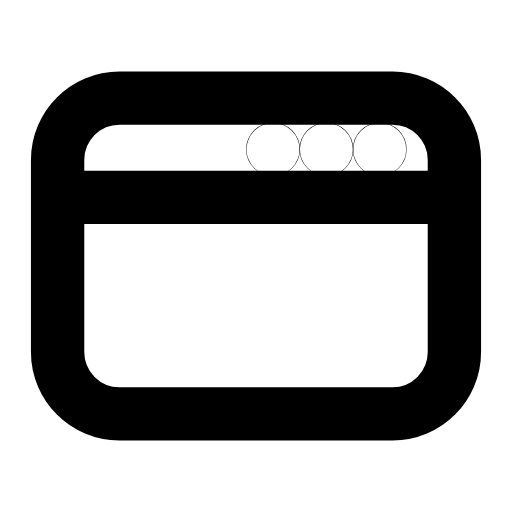
t = 0.00 s
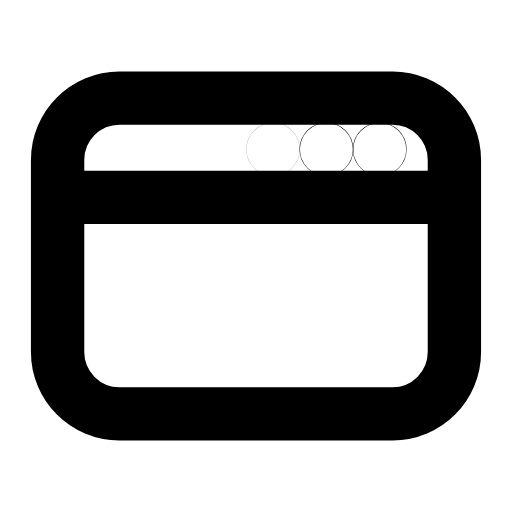
t = 0.25 s
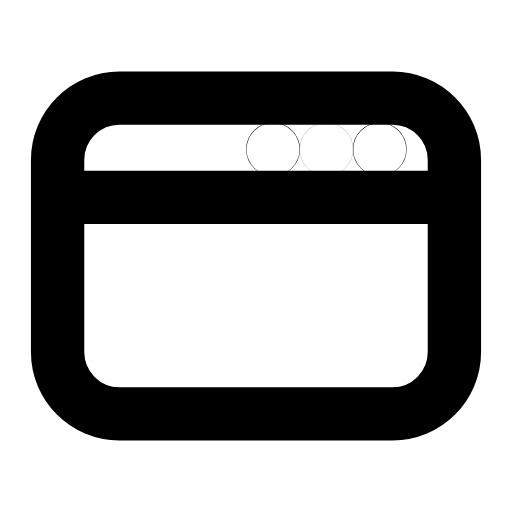
t = 0.49 s
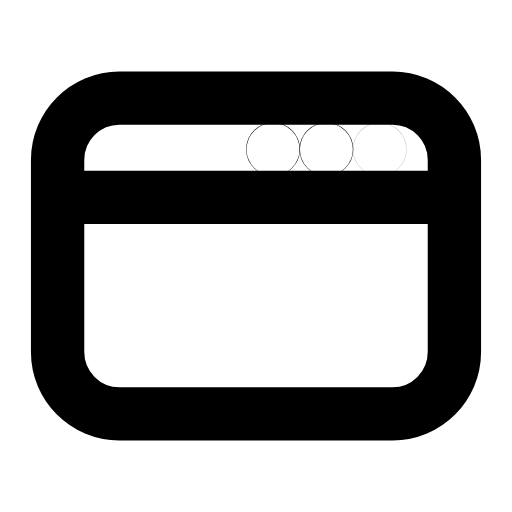
t = 0.75 s
t = 0.98 s: frame unchanged from t = 0.00 s, image omitted
t = 1.26 s: frame unchanged from t = 0.00 s, image omitted

The animated SVG that drew these frames (rendered in a browser with its animation timeline set to each time). Animation: 3 SMIL elements (animate=3); one cycle of 1.50 s, repeats indefinitely.

<svg xmlns="http://www.w3.org/2000/svg" width="24" height="24" viewBox="0 0 24 24" fill="none"><path stroke="currentColor" stroke-width="2.5" stroke-linecap="round" stroke-linejoin="round" fill="none" d="M5.6 4.6L18.4 4.6C20 4.6 21.3 5.9 21.3 7.5L21.3 16.5C21.3 18.1 20 19.4 18.4 19.4L5.6 19.4C4 19.4 2.7 18.1 2.7 16.5L2.7 7.5C2.7 5.9 4 4.6 5.6 4.6Z"></path><line stroke="currentColor" stroke-width="2.5" stroke-linecap="round" stroke-linejoin="round" fill="none" x1="2.75" y1="9.25" x2="21.25" y2="9.25"></line><circle stroke="currentColor" stroke-width="2.5" stroke-linecap="round" stroke-linejoin="round" fill="none" cx="12.8" cy="7" r="0.01"><animate attributeName="opacity" values="1;1;0.25;1;1" keyTimes="0;0.08;0.22;0.4;1" dur="1.5s" repeatCount="indefinite" calcMode="spline" keySplines="0.16 1 0.3 1;0.16 1 0.3 1;0.16 1 0.3 1;0.16 1 0.3 1"/></circle><circle stroke="currentColor" stroke-width="2.5" stroke-linecap="round" stroke-linejoin="round" fill="none" cx="15.3" cy="7" r="0.01"><animate attributeName="opacity" values="1;1;0.25;1;1" keyTimes="0;0.22;0.36;0.54;1" dur="1.5s" repeatCount="indefinite" calcMode="spline" keySplines="0.16 1 0.3 1;0.16 1 0.3 1;0.16 1 0.3 1;0.16 1 0.3 1"/></circle><circle stroke="currentColor" stroke-width="2.5" stroke-linecap="round" stroke-linejoin="round" fill="none" cx="17.8" cy="7" r="0.01"><animate attributeName="opacity" values="1;1;0.25;1;1" keyTimes="0;0.36;0.5;0.68;1" dur="1.5s" repeatCount="indefinite" calcMode="spline" keySplines="0.16 1 0.3 1;0.16 1 0.3 1;0.16 1 0.3 1;0.16 1 0.3 1"/></circle></svg>
